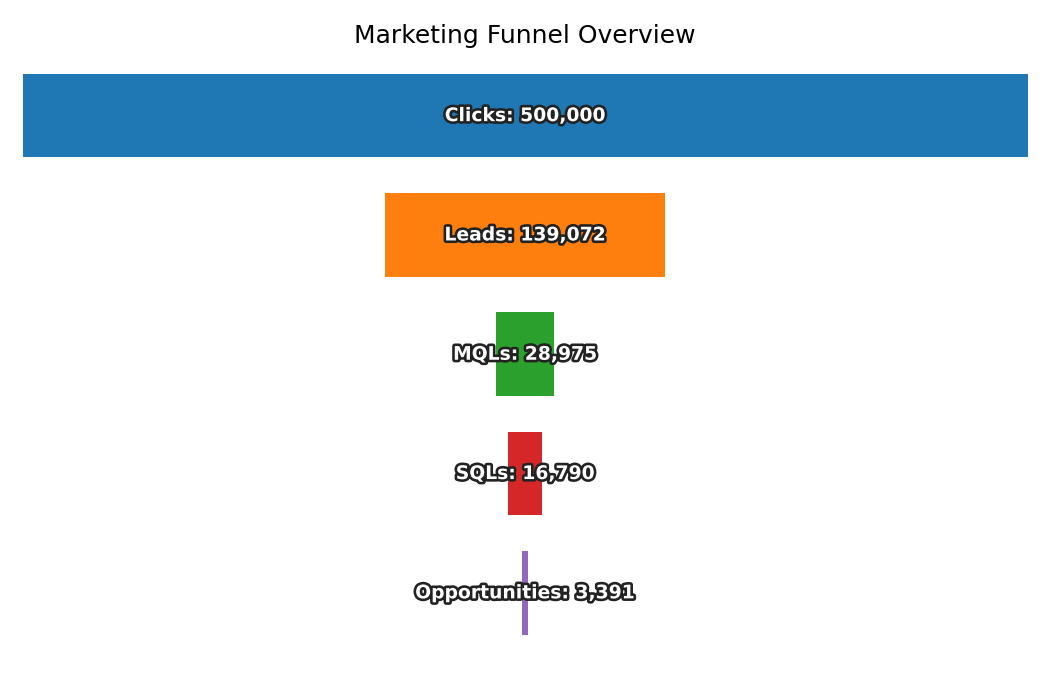

The table this chart was drawn from, first rows:
Stage, Count
Clicks, 500000
Leads, 139072
MQLs, 28975
SQLs, 16790
Opportunities, 3391
